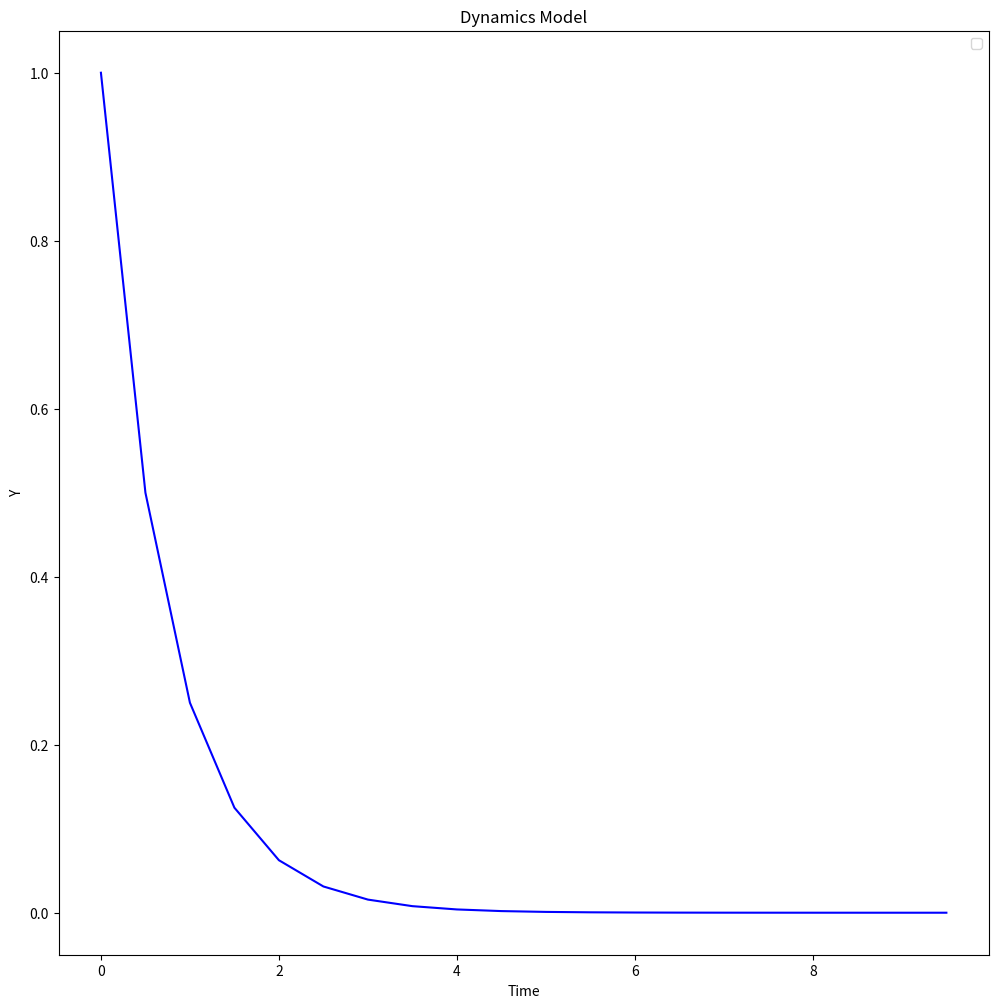

Write Python code to recreate this figure.
import numpy as np
import matplotlib.pyplot as plt

plt.rcParams['figure.figsize'] = 12, 12

def simulate(y, dt):
    return y - y * dt

total_time = 10
# TODO: change the value of dt
dt = 0.5
timesteps = np.arange(0, total_time, dt)

# Initial value of y is 1
ys = [1]

for _ in timesteps:
    y = simulate(ys[-1], dt)
    ys.append(y)
    
plt.plot(timesteps, ys[:-1], color='blue')
plt.ylabel('Y')
plt.xlabel('Time')
plt.title('Dynamics Model')
plt.legend()
plt.show()